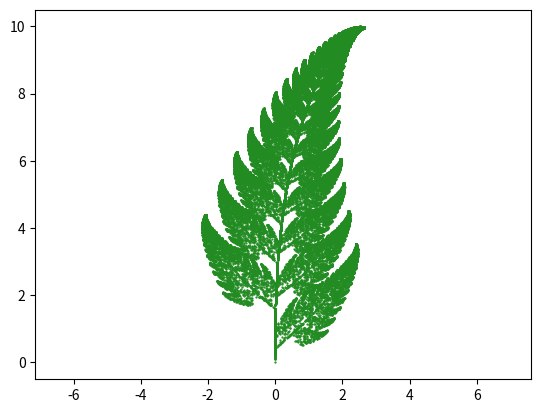

This figure's Python source:
import numpy as np
import matplotlib.pyplot as plt


class AffineTransform:
    def __init__(self, a=0, b=0, c=0, d=0, e=0, f=0):
        self.a = a
        self.b = b
        self.c = c
        self.d = d
        self.e = e
        self.f = f

    def __call__(self, x, y):
        abcd_matrix = np.array([[self.a, self.b], [self.c, self.d]])
        xy_vector = np.array([x, y])
        ef_vector = np.array([self.e, self.f])
        self.f = np.dot(abcd_matrix, xy_vector) + ef_vector
        return self.f


import numpy as np
import matplotlib.pyplot as plt


class AffineTransform:
    def __init__(self, a=0, b=0, c=0, d=0, e=0, f=0):
        self.a = a
        self.b = b
        self.c = c
        self.d = d
        self.e = e
        self.f = f

    def __call__(self, x, y):
        abcd_matrix = np.array([[self.a, self.b], [self.c, self.d]])
        xy_vector = np.array([x, y])
        ef_vector = np.array([self.e, self.f])
        self.val = np.dot(abcd_matrix, xy_vector) + ef_vector
        return self.val


def probability(p_c, functions):
    r = np.random.random()
    prob = 0
    for j, p in enumerate(p_c):
        prob += p
        if r < prob:
            return functions[j]


def itarate(steps, p_c, functions):
    x = [[0, 0]]
    for i in range(steps):
        current = probability(p_c, functions)
        x.append(current(x[i][0], x[i][1]))
    return x


functions = [
    AffineTransform(d=0.16),
    AffineTransform(a=0.85, b=0.04, c=-0.04, d=0.85, f=1.6),
    AffineTransform(a=0.20, b=-0.26, c=0.23, d=0.22, f=1.6),
    AffineTransform(a=-0.15, b=0.28, c=0.26, d=0.24, f=0.44),
]

p_c = [0.01, 0.85, 0.07, 0.07]


if __name__ == "__main__":
    fern = itarate(50000, p_c, functions)
    plt.scatter(*zip(*fern), s=0.4, c="forestgreen")
    plt.axis("equal")
    plt.savefig("barnsley_fern.png", dpi=300)
